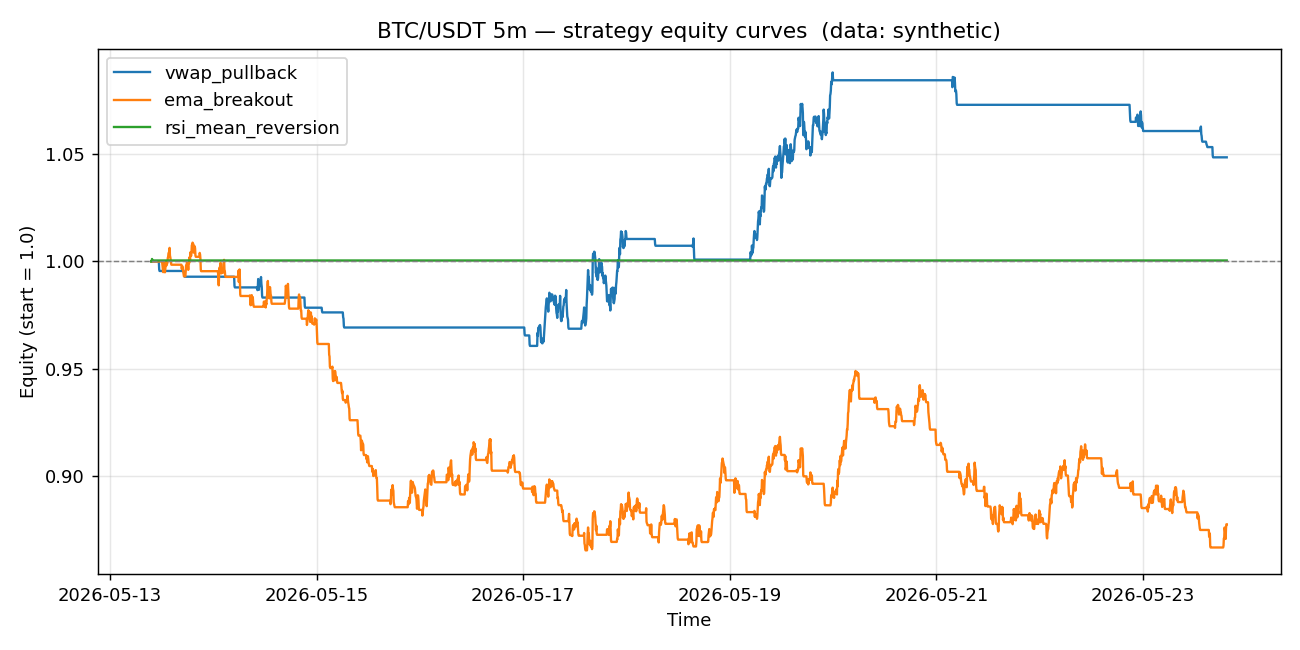

Values plotted in this chart, from the file beside it:
timestamp, vwap_pullback, ema_breakout, rsi_mean_reversion
2026-05-13 09:35:00+00:00, 1.0, 1.0, 1.0
2026-05-13 09:40:00+00:00, 1.0, 1.0, 1.0
2026-05-13 09:45:00+00:00, 1.0, 1.0, 1.001
2026-05-13 09:50:00+00:00, 1.0, 1.0, 1
2026-05-13 09:55:00+00:00, 1.0, 1.0, 1
2026-05-13 10:00:00+00:00, 1.0, 1.0, 1
2026-05-13 10:05:00+00:00, 1.0, 1.0, 1
2026-05-13 10:10:00+00:00, 1.0, 1.0, 1
2026-05-13 10:15:00+00:00, 1.0, 1.0, 1
2026-05-13 10:20:00+00:00, 1.0, 1.0, 1
2026-05-13 10:25:00+00:00, 1.0, 1.0, 1
2026-05-13 10:30:00+00:00, 1.0, 1.0, 1
2026-05-13 10:35:00+00:00, 1.0, 1.0, 1
2026-05-13 10:40:00+00:00, 1.0, 1.0, 1
2026-05-13 10:45:00+00:00, 1.0, 1.0, 1
2026-05-13 10:50:00+00:00, 1.0, 1.0, 1
2026-05-13 10:55:00+00:00, 1.0, 1.0, 1
2026-05-13 11:00:00+00:00, 1.0, 1.0, 1
2026-05-13 11:05:00+00:00, 1.0, 1.0, 1
2026-05-13 11:10:00+00:00, 1.0, 1.0, 1
2026-05-13 11:15:00+00:00, 1.0, 1.0, 1
2026-05-13 11:20:00+00:00, 1.0, 1.0, 1
2026-05-13 11:25:00+00:00, 0.9963, 1.0, 1
2026-05-13 11:30:00+00:00, 0.9956, 1.0, 1
2026-05-13 11:35:00+00:00, 0.9956, 1.0, 1
2026-05-13 11:40:00+00:00, 0.9956, 1.0, 1
2026-05-13 11:45:00+00:00, 0.9956, 1.0, 1
2026-05-13 11:50:00+00:00, 0.9956, 1.0, 1
2026-05-13 11:55:00+00:00, 0.9956, 1.0, 1
2026-05-13 12:00:00+00:00, 0.9956, 1.0, 1
2026-05-13 12:05:00+00:00, 0.9956, 1.0, 1
2026-05-13 12:10:00+00:00, 0.9956, 0.9983, 1
2026-05-13 12:15:00+00:00, 0.9956, 0.997, 1
2026-05-13 12:20:00+00:00, 0.9956, 0.995, 1
2026-05-13 12:25:00+00:00, 0.9956, 0.9966, 1
2026-05-13 12:30:00+00:00, 0.9956, 0.9993, 1
2026-05-13 12:35:00+00:00, 0.9956, 0.9991, 1
2026-05-13 12:40:00+00:00, 0.9956, 0.997, 1
2026-05-13 12:45:00+00:00, 0.9956, 0.995, 1
2026-05-13 12:50:00+00:00, 0.9956, 0.9966, 1
2026-05-13 12:55:00+00:00, 0.9956, 0.9984, 1
2026-05-13 13:00:00+00:00, 0.9956, 0.9997, 1
2026-05-13 13:05:00+00:00, 0.9956, 0.9981, 1
2026-05-13 13:10:00+00:00, 0.9956, 0.9987, 1
2026-05-13 13:15:00+00:00, 0.9956, 0.9989, 1
2026-05-13 13:20:00+00:00, 0.9956, 0.9995, 1
2026-05-13 13:25:00+00:00, 0.9956, 1.002, 1
2026-05-13 13:30:00+00:00, 0.9956, 1.002, 1
2026-05-13 13:35:00+00:00, 0.9956, 1.004, 1
2026-05-13 13:40:00+00:00, 0.9956, 1.004, 1
2026-05-13 13:45:00+00:00, 0.9956, 1.005, 1
2026-05-13 13:50:00+00:00, 0.9956, 1.006, 1
2026-05-13 13:55:00+00:00, 0.9956, 1.003, 1
2026-05-13 14:00:00+00:00, 0.9956, 1.002, 1
2026-05-13 14:05:00+00:00, 0.9956, 1.001, 1
2026-05-13 14:10:00+00:00, 0.9956, 0.9992, 1
2026-05-13 14:15:00+00:00, 0.9956, 0.9985, 1
2026-05-13 14:20:00+00:00, 0.9956, 0.9985, 1
2026-05-13 14:25:00+00:00, 0.9956, 0.9985, 1
2026-05-13 14:30:00+00:00, 0.9956, 0.9985, 1
... 2,940 more rows
